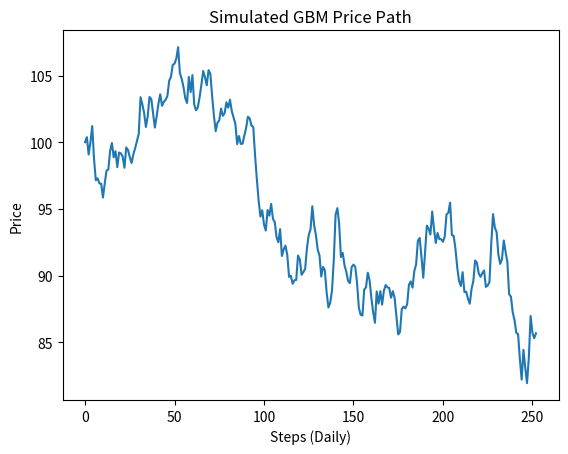

This figure's Python source:
"""
GBM (Geometric Brownian Motion) price simulator module.
- Correct drift: (mu - 0.5*sigma^2)*dt
- Uses a private RNG (Generator) for reproducibility
- Provides 'simulate_coupled' to compare different dt fairly by sharing one Brownian path
"""

import numpy as np


class PriceSimulator:
    """Simulate price movements using Geometric Brownian Motion (GBM)."""

    def __init__(
        self,
        initial_price: float,
        mu: float,
        sigma: float,
        T: float,
        seed: int,
    ):
        """
        Parameters
        ----------
        initial_price : float
            S_0
        mu : float
            Drift (annualized if dt is in years)
        sigma : float
            Volatility (annualized if dt is in years)
        dt : float
            Time step for this simulator instance
        seed : int | None
            Seed for reproducibility (uses numpy Generator, not global RNG)
        """
        self.initial_price = float(initial_price)
        self.mu = float(mu)
        self.sigma = float(sigma)
        self.T = float(T)
        self.rng = np.random.default_rng(seed)

    def simulate(self, dt: float) -> np.ndarray:
        """Simulate price movements over a specified number of steps."""
        steps = int(self.T / dt)
        prices = np.zeros(steps + 1)
        price = self.initial_price
        prices[0] = price
        drift = (self.mu * -0.5 * self.sigma**2) * dt
        volatility = self.sigma * np.sqrt(dt)
        for i in range(steps):
            z = self.rng.standard_normal()
            shock = drift + z * volatility
            price *= np.exp(shock)
            prices[i + 1] = price

        return prices

    # def simulate_coupled(
    #     self,
    #     dt_list: List[float],
    #     ensure_last: bool = True,
    # ) -> Dict[float, np.ndarray]:
    #     """
    #     Generate *coupled* price paths for multiple dt on the SAME Brownian path.

    #     Strategy:
    #     - Simulate once on the finest grid (min_dt).
    #     - Downsample the price path to each coarser dt.
    #     - This keeps the underlying Brownian motion identical across dt,
    #       isolating the effect of hedge frequency.

    #     Returns
    #     -------
    #     dict: {dt: np.ndarray of prices of length steps_dt+1}
    #     """
    #     dt_list = sorted(dt_list)
    #     min_dt = min(dt_list)
    #     # make T exactly divisible by min_dt (tolerate tiny rounding)
    #     steps_min = int(round(self.T / min_dt))

    #     S_base = self.simulate(steps=steps_min, dt=min_dt)

    #     out: Dict[float, np.ndarray] = {}
    #     for dt in dt_list:
    #         m = int(round(dt / min_dt))
    #         assert m >= 1, "Each dt must be an integer multiple of the finest min_dt."
    #         path = S_base[::m]

    #         # optionally ensure the very last time T_eff is included
    #         if ensure_last and path[-1] != S_base[-1]:
    #             path = np.append(path, S_base[-1])

    #         out[dt] = path

    #     return out


if __name__ == "__main__":
    sim = PriceSimulator(initial_price=100, mu=0.05, sigma=0.2, T=1, seed=42)
    prices = sim.simulate(dt=1 / 252)
    import matplotlib.pyplot as plt

    plt.plot(prices)
    plt.title("Simulated GBM Price Path")
    plt.xlabel("Steps (Daily)")
    plt.ylabel("Price")
    plt.show()
